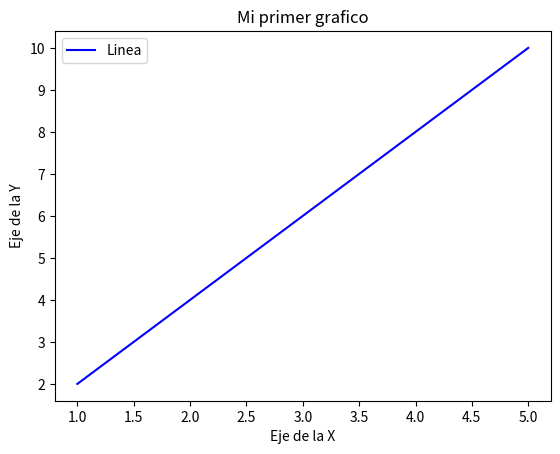

The script that saved this image:
import matplotlib.pyplot as plt

x = [1, 2, 3, 4, 5]
y =[2, 4, 6, 8, 10]

# Crear un grafic de lineas
plt.plot(x, y, label = "Linea", color= "blue")

# Agregar parametros
plt.title("Mi primer grafico")
plt.xlabel("Eje de la X")
plt.ylabel("Eje de la Y")

#Agregar leyenda
plt.legend()

plt.show()